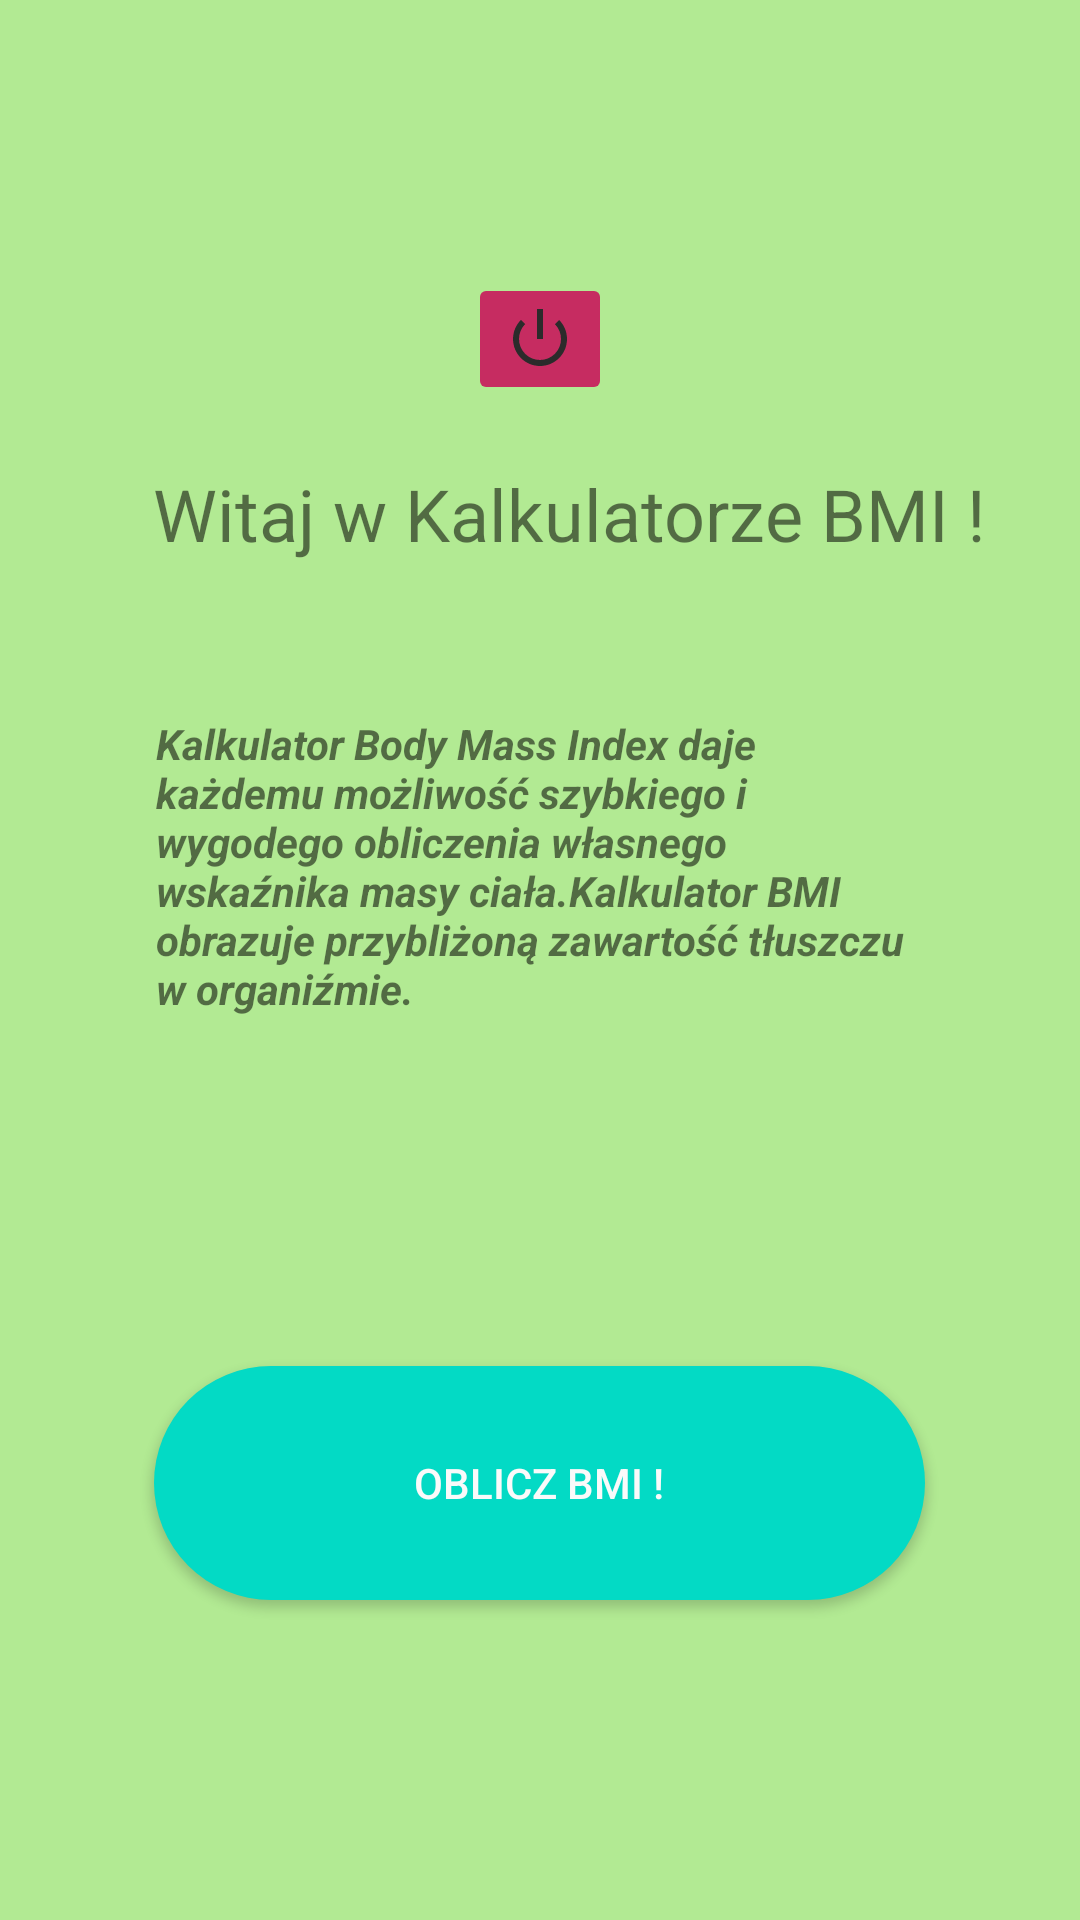

Reconstruct the res/layout file that produces this screen, plus the resources it refers to.
<!-- AndroidManifest.xml: application theme Theme.KalkulatorBMI -->
<!-- res/layout/activity_main.xml -->
<?xml version="1.0" encoding="utf-8"?>

<androidx.appcompat.widget.LinearLayoutCompat xmlns:android="http://schemas.android.com/apk/res/android"
    xmlns:app="http://schemas.android.com/apk/res-auto"
    xmlns:tools="http://schemas.android.com/tools"
    android:layout_width="match_parent"
    android:layout_height="match_parent"
    android:orientation="vertical"
    android:gravity="center"
    android:background="#E83D3D"
    android:backgroundTint="#B2EA93"
    android:textAlignment="center"
    tools:context=".MainActivity">


    <ImageButton
        android:id="@+id/mExitButton"
        android:layout_width="wrap_content"
        android:layout_height="wrap_content"
        android:layout_marginTop="100dp"
        android:layout_gravity="center_horizontal"
        android:backgroundTint="#C62C61"
        android:contentDescription="@string/zamknij_app"
        android:tint="#2B2B2B"
        app:srcCompat="@android:drawable/ic_lock_power_off" />

    <TextView
        android:id="@+id/textView"
        android:layout_width="wrap_content"
        android:layout_height="wrap_content"
        android:layout_marginStart="10dp"
        android:layout_marginTop="20sp"
        android:layout_marginBottom="51dp"
        android:text="@string/witaj_w_kalkulatorze_bmi"
        android:textSize="24sp"
        app:layout_constraintBottom_toTopOf="@+id/textView2"
        app:layout_constraintEnd_toEndOf="parent"
        app:layout_constraintHorizontal_bias="0.0"
        app:layout_constraintStart_toStartOf="parent"
        app:layout_constraintTop_toBottomOf="@+id/textView2" />

    <TextView
        android:id="@+id/textView2"
        android:layout_width="256dp"
        android:layout_height="117dp"
        android:layout_marginStart="45dp"
        android:layout_marginEnd="45dp"
        android:layout_marginBottom="100dp"
        android:text="@string/powitanie"
        android:textSize="14sp"
        android:textStyle="bold|italic"
        app:layout_constraintBottom_toBottomOf="parent"
        app:layout_constraintEnd_toEndOf="parent"
        app:layout_constraintHorizontal_bias="0.292"
        app:layout_constraintStart_toStartOf="parent"
        app:layout_constraintTop_toBottomOf="@+id/textView" />

    <Button
        android:id="@+id/mOpenSecondActivity"
        android:background="@drawable/btm_bg"
        android:textColor="#fafafa"
        android:layout_width="257dp"
        android:layout_height="78dp"
        android:layout_marginBottom="116dp"
        android:text="@string/oblicz_bmi"
        app:layout_constraintBottom_toBottomOf="parent"
        app:layout_constraintEnd_toEndOf="parent"
        app:layout_constraintHorizontal_bias="0.415"
        app:layout_constraintStart_toStartOf="parent"
        app:layout_constraintTop_toBottomOf="@+id/textView"
        app:layout_constraintVertical_bias="0.991" />
</androidx.appcompat.widget.LinearLayoutCompat>
<!-- resources referenced by this layout -->
<resources>
  <!-- drawable btm_bg (drawable) -->
  <?xml version="1.0" encoding="utf-8"?>
  
  <shape xmlns:android="http://schemas.android.com/apk/res/android">
      <solid android:color="?colorAccent"/>
      <corners android:radius="80dp"/>
  </shape>
  <string name="oblicz_bmi">Oblicz BMI !</string>
  <string name="powitanie">Kalkulator Body Mass Index daje każdemu możliwość szybkiego i wygodego obliczenia własnego wskaźnika masy ciała.Kalkulator BMI obrazuje przybliżoną zawartość tłuszczu w organiźmie.</string>
  <string name="witaj_w_kalkulatorze_bmi">Witaj w Kalkulatorze BMI !</string>
  <string name="zamknij_app">Zamknij App</string>
  <style name="Theme.KalkulatorBMI" parent="Theme.MaterialComponents.DayNight.DarkActionBar">
          
          <item name="colorPrimary">@color/purple_500</item>
          <item name="colorPrimaryVariant">@color/purple_700</item>
          <item name="colorOnPrimary">@color/white</item>
          
          <item name="colorSecondary">@color/teal_200</item>
          <item name="colorSecondaryVariant">@color/teal_700</item>
          <item name="colorOnSecondary">@color/black</item>
          
          <item name="android:statusBarColor" tools:targetApi="l">?attr/colorPrimaryVariant</item>
          
      </style>
  <!-- not gathered from this repository: default colours our renderer supplied (Android Studio template values) -->
  <color name="purple_500">#FF6200EE</color>
  <color name="purple_700">#FF3700B3</color>
  <color name="teal_200">#FF03DAC5</color>
  <color name="teal_700">#FF018786</color>
  <color name="black">#FF000000</color>
  <color name="white">#FFFFFFFF</color>
</resources>
